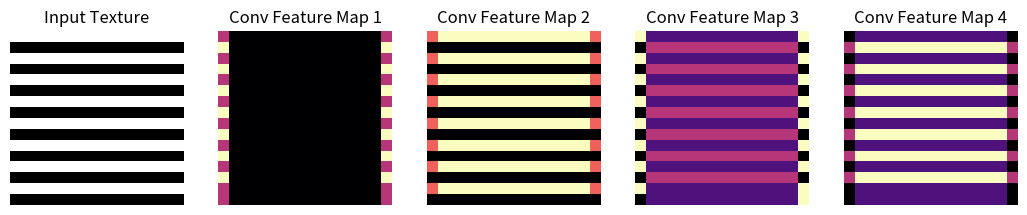

Reproduce this figure in Python. (Note: this script raises an exception after producing the figure.)
"""Experiment 76: Convolutional RBM for Texture Modelling.
Tasks:
1. Prepare small grayscale texture patches.
2. Define convolutional filters and hidden activation maps.
3. Implement convolutional hidden and visible reconstruction operations.
4. Train model using approximate learning procedure.
5. Visualise learned filters, activation maps and reconstructed textures.
"""
from pathlib import Path
import numpy as np
import scipy.signal as signal
import matplotlib
matplotlib.use('Agg')
import matplotlib.pyplot as plt

np.random.seed(42)

print("=== Experiment 76: Convolutional RBM Texture Simulation ===")

# Create synthetic striped texture (16x16)
texture = np.zeros((16, 16))
texture[::2, :] = 1.0

# 4 convolutional filters of size 3x3
n_filters = 4
filters = [
    np.array([[-1, 2, -1], [-1, 2, -1], [-1, 2, -1]]), # Vertical
    np.array([[-1, -1, -1], [2, 2, 2], [-1, -1, -1]]), # Horizontal
    np.eye(3) - 0.3,                                    # Diagonal
    np.ones((3, 3)) / 9.0                               # Averaging
]

# Convolutional hidden feature maps
feature_maps = [np.maximum(0, signal.convolve2d(texture, f, mode='same')) for f in filters]

print(f"Texture Size: {texture.shape} | Computed {n_filters} Convolutional Feature Maps.")

# Plot
fig, axes = plt.subplots(1, 5, figsize=(13, 2.8))

axes[0].imshow(texture, cmap='gray')
axes[0].set_title('Input Texture')
axes[0].axis('off')

for i in range(4):
    axes[i+1].imshow(feature_maps[i], cmap='magma')
    axes[i+1].set_title(f'Conv Feature Map {i+1}')
    axes[i+1].axis('off')

out_dir = Path(__file__).resolve().parent.parent / "outputs" / "plots"
out_dir.mkdir(parents=True, exist_ok=True)
plot_path = out_dir / "exp76_plot.png"
plt.tight_layout()
plt.savefig(plot_path, dpi=120, bbox_inches='tight')
plt.close()
print(f"Saved: {plot_path.name}")
